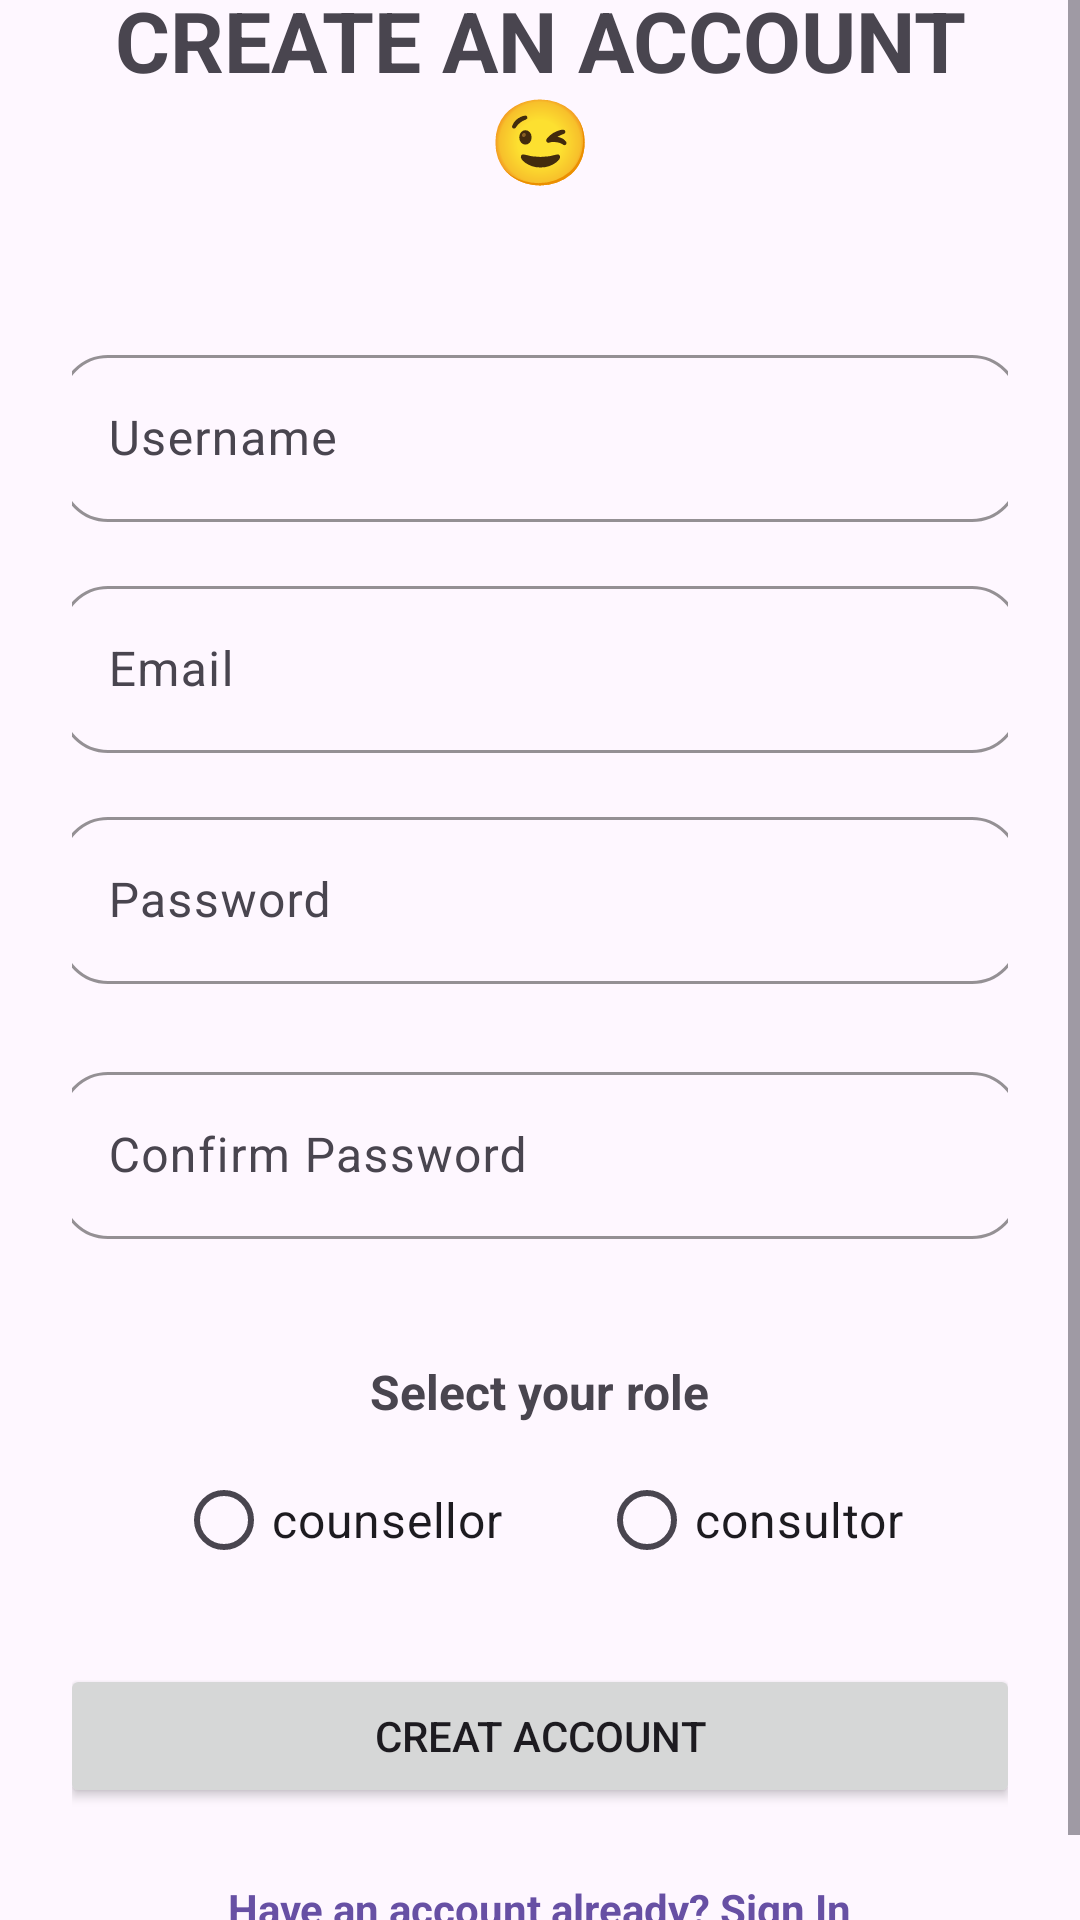

Here is an Android app screen rendered from its layout file. Give the layout XML and the strings, colors and styles it references.
<!-- AndroidManifest.xml: application theme Theme.MCPRO -->
<!-- res/layout/activity_sign_up_page.xml -->
<?xml version="1.0" encoding="utf-8"?>
<ScrollView xmlns:android="http://schemas.android.com/apk/res/android"
    xmlns:app="http://schemas.android.com/apk/res-auto"
    android:id="@+id/main"
    android:layout_width="match_parent"
    android:layout_height="match_parent"
    android:fillViewport="true">

    <LinearLayout
        android:layout_width="match_parent"
        android:layout_height="wrap_content"
        android:layout_gravity="center"
        android:gravity="center"
        android:orientation="vertical"
        android:padding="24dp">

        
        <TextView
            android:id="@+id/headerText"
            android:layout_width="wrap_content"
            android:layout_height="wrap_content"
            android:layout_marginBottom="48dp"
            android:text="CREATE AN ACCOUNT 😉"
            android:textAlignment="center"
            android:textSize="28sp"
            android:textStyle="bold" />

        
        <com.google.android.material.textfield.TextInputLayout
            android:layout_width="320dp"
            android:layout_height="wrap_content"
            android:layout_marginBottom="16dp"
            app:boxBackgroundMode="outline"
            app:boxCornerRadiusBottomEnd="16dp"
            app:boxCornerRadiusBottomStart="16dp"
            app:boxCornerRadiusTopEnd="16dp"
            app:boxCornerRadiusTopStart="16dp"
            app:boxStrokeColor="?attr/colorPrimary">

            <com.google.android.material.textfield.TextInputEditText
                android:id="@+id/usernametext"
                android:layout_width="match_parent"
                android:layout_height="wrap_content"
                android:hint="Username"
                android:inputType="text" />
        </com.google.android.material.textfield.TextInputLayout>

        
        <com.google.android.material.textfield.TextInputLayout
            android:layout_width="320dp"
            android:layout_height="wrap_content"
            android:layout_marginBottom="16dp"
            app:boxBackgroundMode="outline"
            app:boxCornerRadiusBottomEnd="16dp"
            app:boxCornerRadiusBottomStart="16dp"
            app:boxCornerRadiusTopEnd="16dp"
            app:boxCornerRadiusTopStart="16dp"
            app:boxStrokeColor="?attr/colorPrimary">

            <com.google.android.material.textfield.TextInputEditText
                android:id="@+id/email"
                android:layout_width="match_parent"
                android:layout_height="wrap_content"
                android:hint="Email"
                android:inputType="text" />
        </com.google.android.material.textfield.TextInputLayout>

        
        <com.google.android.material.textfield.TextInputLayout
            android:layout_width="320dp"
            android:layout_height="wrap_content"
            android:layout_marginBottom="24dp"
            app:boxBackgroundMode="outline"
            app:boxCornerRadiusBottomEnd="16dp"
            app:boxCornerRadiusBottomStart="16dp"
            app:boxCornerRadiusTopEnd="16dp"
            app:boxCornerRadiusTopStart="16dp"
            app:boxStrokeColor="?attr/colorPrimary">

            <com.google.android.material.textfield.TextInputEditText
                android:id="@+id/Password"
                android:layout_width="match_parent"
                android:layout_height="wrap_content"
                android:hint="Password"
                android:inputType="textPassword" />
        </com.google.android.material.textfield.TextInputLayout>

        
        <com.google.android.material.textfield.TextInputLayout
            android:layout_width="320dp"
            android:layout_height="wrap_content"
            android:layout_marginBottom="24dp"
            app:boxBackgroundMode="outline"
            app:boxCornerRadiusBottomEnd="16dp"
            app:boxCornerRadiusBottomStart="16dp"
            app:boxCornerRadiusTopEnd="16dp"
            app:boxCornerRadiusTopStart="16dp"
            app:boxStrokeColor="?attr/colorPrimary">

            <com.google.android.material.textfield.TextInputEditText
                android:id="@+id/ConfirmPassword"
                android:layout_width="match_parent"
                android:layout_height="wrap_content"
                android:hint="Confirm Password"
                android:inputType="textPassword" />
        </com.google.android.material.textfield.TextInputLayout>

        
        <TextView
            android:id="@+id/roleLabel"
            android:layout_width="wrap_content"
            android:layout_height="wrap_content"
            android:text="Select your role"
            android:textSize="16sp"
            android:textStyle="bold"
            android:layout_marginTop="16dp"
            android:layout_marginBottom="8dp" />

        <RadioGroup
            android:id="@+id/roleRadioGroup"
            android:layout_width="wrap_content"
            android:layout_height="wrap_content"
            android:orientation="horizontal"
            android:layout_gravity="center_horizontal"
            android:layout_marginBottom="24dp">

            <RadioButton
                android:id="@+id/radioCounsellor"
                android:layout_width="wrap_content"
                android:layout_height="wrap_content"
                android:text="counsellor"
                android:buttonTint="@color/purple_500"
                android:layout_marginEnd="32dp"
                android:textSize="16sp" />

            <RadioButton
                android:id="@+id/radioConsulter"
                android:layout_width="wrap_content"
                android:layout_height="wrap_content"
                android:text="consultor"
                android:buttonTint="@color/purple_500"
                android:textSize="16sp" />
        </RadioGroup>

        
        <Button
            android:id="@+id/BtnCreateAccount"
            android:layout_width="320dp"
            android:layout_height="wrap_content"
            android:layout_marginBottom="16dp"
            android:text="CREAT ACCOUNT" />

        
        <TextView
            android:id="@+id/signInLink"
            android:layout_width="wrap_content"
            android:layout_height="wrap_content"
            android:layout_gravity="center"
            android:layout_marginTop="8dp"
            android:clickable="true"
            android:focusable="true"
            android:text="Have an account already? Sign In"
            android:textColor="?attr/colorPrimary"
            android:textSize="14sp"
            android:textStyle="bold" />


    </LinearLayout>
</ScrollView>
<!-- resources referenced by this layout -->
<resources>
  <style name="Theme.MCPRO" parent="Base.Theme.MCPRO" />
  <style name="Base.Theme.MCPRO" parent="Theme.Material3.DayNight.NoActionBar">
          
          
          <item name="android:windowFullscreen">false</item>
  
      </style>
  <!-- not gathered from this repository: default colours our renderer supplied (Android Studio template values) -->
  <color name="purple_500">#FF6200EE</color>
</resources>
